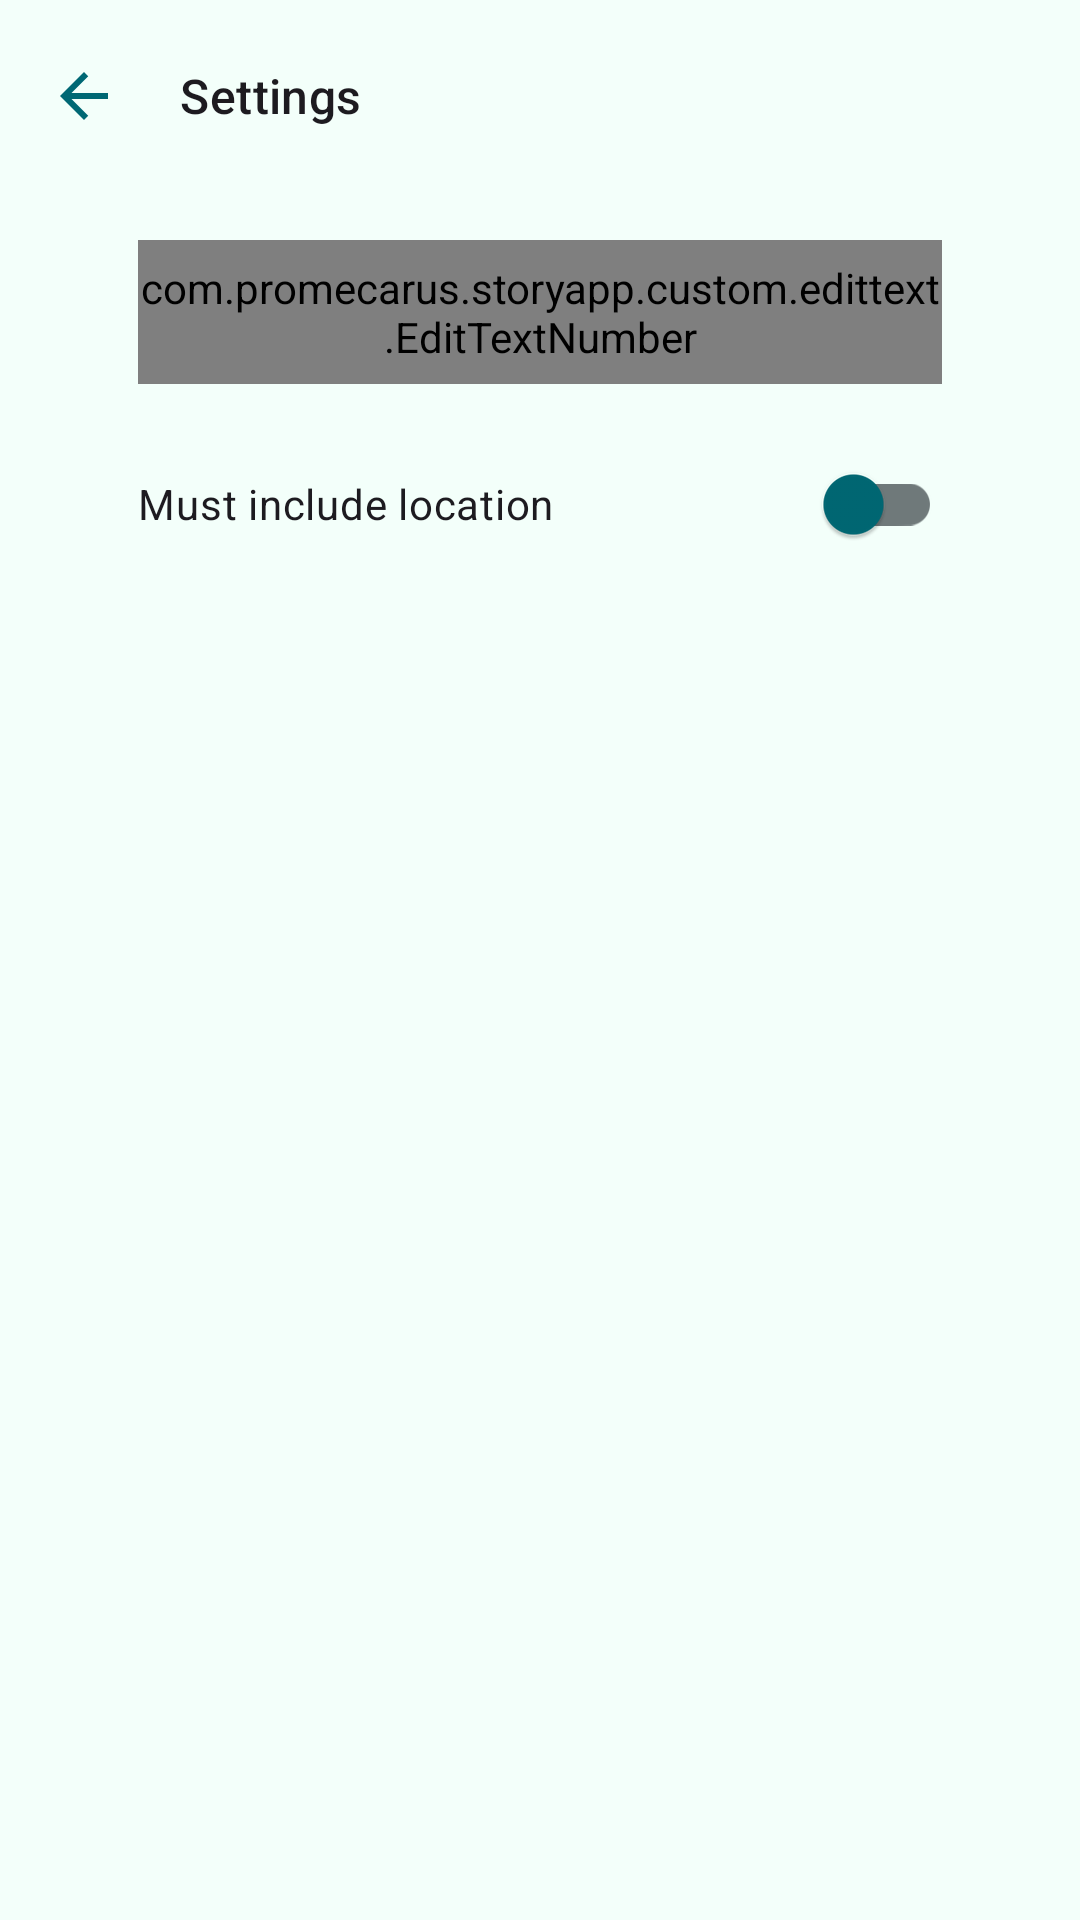

The Android layout XML behind this screen, and the referenced resources:
<!-- AndroidManifest.xml: application theme AppTheme -->
<!-- res/layout/activity_setting.xml -->
<?xml version="1.0" encoding="utf-8"?>
<androidx.constraintlayout.widget.ConstraintLayout xmlns:android="http://schemas.android.com/apk/res/android"
	xmlns:app="http://schemas.android.com/apk/res-auto"
	xmlns:tools="http://schemas.android.com/tools"
	android:layout_width="match_parent"
	android:layout_height="match_parent"
	tools:context=".ui.SettingActivity">

	<com.google.android.material.appbar.AppBarLayout
		android:id="@+id/app_bar_layout"
		android:layout_width="match_parent"
		android:layout_height="wrap_content"
		app:layout_constraintTop_toTopOf="parent">

		<com.google.android.material.appbar.MaterialToolbar
			android:id="@+id/top_app_bar"
			android:layout_width="match_parent"
			android:layout_height="wrap_content"
			android:minHeight="?attr/actionBarSize"
			app:navigationIcon="@drawable/ic_back"
			app:title="@string/setting"
			app:titleTextAppearance="?attr/textAppearanceTitleMedium" />
	</com.google.android.material.appbar.AppBarLayout>

	<com.promecarus.storyapp.custom.edittext.EditTextNumber
		android:id="@+id/ed_size"
		android:layout_width="match_parent"
		android:layout_height="@dimen/height_edit_text"
		android:layout_marginHorizontal="@dimen/margin_horizontal_edit_text"
		android:layout_marginTop="@dimen/margin_medium"
		app:layout_constraintTop_toBottomOf="@id/app_bar_layout"
		tools:ignore="TextContrastCheck" />

	<com.google.android.material.switchmaterial.SwitchMaterial
		android:id="@+id/sm_with_location"
		android:layout_width="match_parent"
		android:layout_height="wrap_content"
		android:layout_marginHorizontal="@dimen/margin_horizontal_button"
		android:layout_marginTop="@dimen/margin_medium"
		android:text="@string/with_location"
		app:layout_constraintEnd_toEndOf="parent"
		app:layout_constraintStart_toStartOf="parent"
		app:layout_constraintTop_toBottomOf="@id/ed_size"
		app:thumbTint="?attr/colorPrimary" />
</androidx.constraintlayout.widget.ConstraintLayout>
<!-- resources referenced by this layout -->
<resources>
  <dimen name="height_edit_text">48dp</dimen>
  <dimen name="margin_horizontal_button">46dp</dimen>
  <dimen name="margin_horizontal_edit_text">46dp</dimen>
  <dimen name="margin_medium">16dp</dimen>
  <!-- drawable ic_back (drawable) -->
  <vector xmlns:android="http://schemas.android.com/apk/res/android"
  	android:width="24dp"
  	android:height="24dp"
  	android:autoMirrored="true"
  	android:tint="?attr/colorPrimary"
  	android:viewportWidth="24"
  	android:viewportHeight="24">
  	<path
  		android:fillColor="@android:color/white"
  		android:pathData="M20,11H7.83l5.59,-5.59L12,4l-8,8 8,8 1.41,-1.41L7.83,13H20v-2z" />
  </vector>
  <string name="setting">Settings</string>
  <string name="with_location">Must include location</string>
  <color name="md_theme_light_primary">#006874</color>
  <color name="md_theme_light_onPrimary">#FFFFFF</color>
  <color name="md_theme_light_primaryContainer">#97F0FF</color>
  <color name="md_theme_light_onPrimaryContainer">#001F24</color>
  <color name="md_theme_light_secondary">#295EA7</color>
  <color name="md_theme_light_onSecondary">#FFFFFF</color>
  <color name="md_theme_light_secondaryContainer">#D6E3FF</color>
  <color name="md_theme_light_onSecondaryContainer">#001B3E</color>
  <color name="md_theme_light_tertiary">#006C4E</color>
  <color name="md_theme_light_onTertiary">#FFFFFF</color>
  <color name="md_theme_light_tertiaryContainer">#87F8C9</color>
  <color name="md_theme_light_onTertiaryContainer">#002115</color>
  <color name="md_theme_light_error">#BA1A1A</color>
  <color name="md_theme_light_errorContainer">#FFDAD6</color>
  <color name="md_theme_light_onError">#FFFFFF</color>
  <color name="md_theme_light_onErrorContainer">#410002</color>
  <color name="md_theme_light_background">#F3FFFA</color>
  <color name="md_theme_light_onBackground">#00201A</color>
  <color name="md_theme_light_surface">#F3FFFA</color>
  <color name="md_theme_light_onSurface">#00201A</color>
  <color name="md_theme_light_surfaceVariant">#DBE4E6</color>
  <color name="md_theme_light_onSurfaceVariant">#3F484A</color>
  <color name="md_theme_light_outline">#6F797A</color>
  <color name="md_theme_light_inverseOnSurface">#B7FFEC</color>
  <color name="md_theme_light_inverseSurface">#00382E</color>
  <color name="md_theme_light_inversePrimary">#4FD8EB</color>
</resources>
